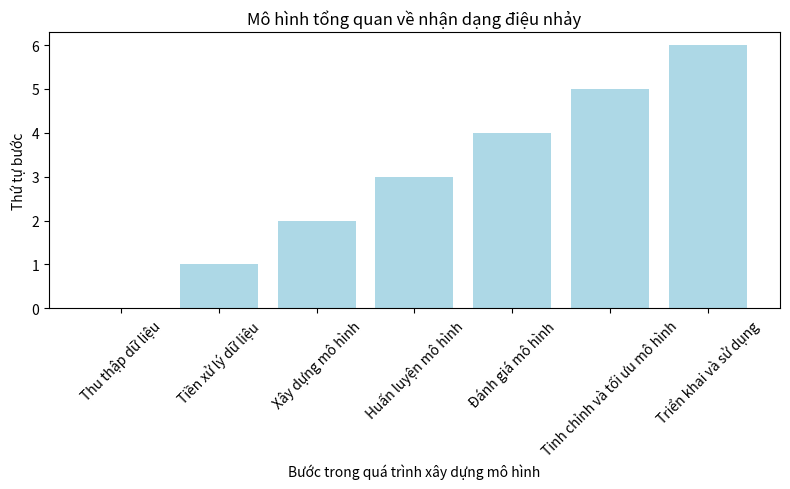

Write the Python code that produced this figure.
import matplotlib.pyplot as plt

# Tạo các bước trong mô hình tổng quan
steps = [
    "Thu thập dữ liệu",
    "Tiền xử lý dữ liệu",
    "Xây dựng mô hình",
    "Huấn luyện mô hình",
    "Đánh giá mô hình",
    "Tinh chỉnh và tối ưu mô hình",
    "Triển khai và sử dụng"
]

# Tạo biểu đồ sơ đồ khái quát
plt.figure(figsize=(8, 5))
plt.bar(steps, range(len(steps)), color='lightblue')
plt.xlabel('Bước trong quá trình xây dựng mô hình')
plt.ylabel('Thứ tự bước')
plt.title('Mô hình tổng quan về nhận dạng điệu nhảy')
plt.xticks(rotation=45)
plt.tight_layout()
plt.show()
